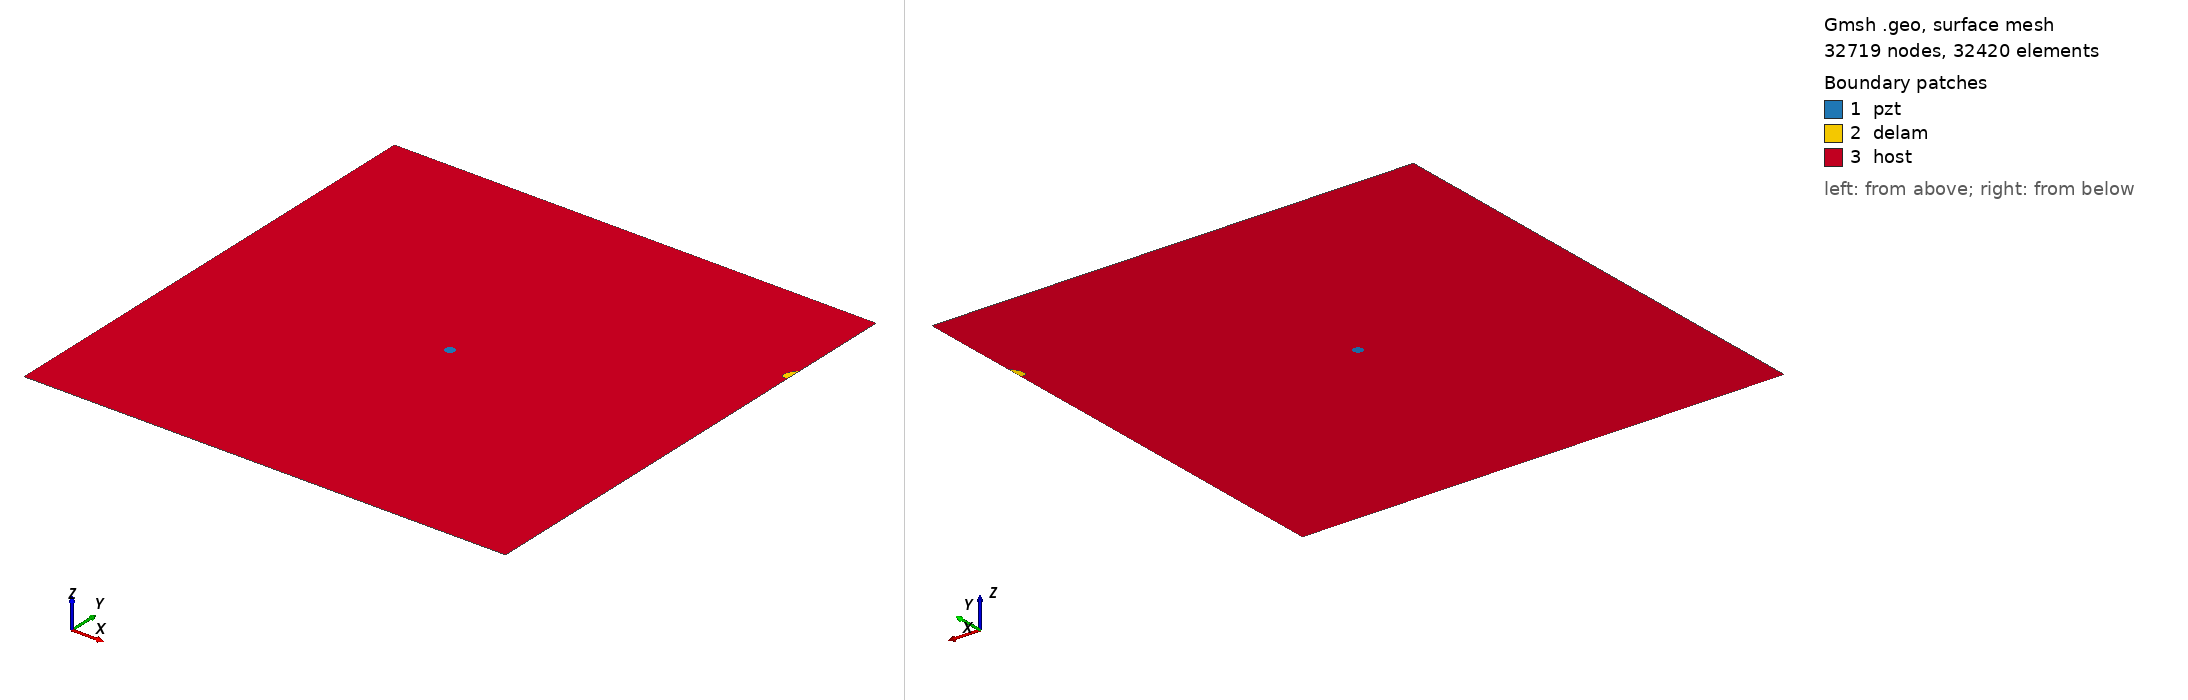

Gmsh geometry script, surface-meshed: 32719 nodes, 32420 surface elements. Boundary patches (legend numbers): 1 pzt, 2 delam, 3 host. Left view from above one corner, right view from below the opposite corner. Legend entries are the model's physical surfaces. The drawing asked Gmsh for element sizes between 1% and 20% of the model's largest extent; the script's own settings can give other sizes.

=== m2_269_delam1_position_no_80_a_10mm_b_5mm_angle_60.geo (drawn) ===
SetFactory("OpenCASCADE");
L=0.500000; 
W=0.500000; 
a=0.010000; 
b=0.005000; 
x=0.500000; 
y=0.388889; 
alpha=0.333333 *Pi; 
r=0.005000; 
xpzt=0.250000; 
ypzt=0.250000; 
//+
Point(1) = {0, 0, 0, 1.0};
//+
Point(2) = {L, 0, 0, 1.0};
//+
Point(3) = {L, W, 0, 1.0};
//+
Point(4) = {0, W, 0, 1.0};
//+
Line(1) = {1, 2};
//+
Line(2) = {2, 3};
//+
Line(3) = {3, 4};
//+
Line(4) = {4, 1};
//+
Circle(5) = {xpzt, ypzt, -0, r, 0, 2*Pi};
//+
Ellipse(6) = {x, y, -0, a, b, 0, 2*Pi};
//+
Rotate {{0, 0, 1}, {x, y, 0}, alpha} {
  Curve{6}; 
}
//+
BooleanDifference{ Curve{6}; Delete; }{ Curve{2}; }
//+
Delete {
  Curve{6}; 
}
//Delete {
//  Curve{8}; 
//}
//+
Delete {
  Curve{2}; 
}
//+
Line(9) = {7, 8};
//+
Line(10) = {2, 8};
//+
Line(11) = {7, 3};
//+
Curve Loop(1) = {5};
//+
Plane Surface(1) = {1};
//+
Curve Loop(2) = {9, 7};
//+
Plane Surface(2) = {2};
//+
Curve Loop(3) = {10, -7, 11, 3, 4, 1};
//+
Curve Loop(4) = {5};
//+
Plane Surface(3) = {3, 4};
//+
Point(9) = {xpzt, ypzt, 0, 1.0};
//+
Point{9} In Surface {1};// mesh node at centre of pzt
//+
Physical Surface("pzt") = {1};
//+
Physical Surface("delam") = {2};
//+
Physical Surface("host") = {3};

Mesh.Algorithm = 6; // Frontal
Mesh.CharacteristicLengthFactor = 0.070000;
Mesh.CharacteristicLengthMin = 0.001000;
Mesh.CharacteristicLengthMax = 0.200000;
Mesh.RecombineAll = 1; // Apply recombination algorithm
Mesh.SubdivisionAlgorithm = 1; // 1: all quadrangles
Mesh.Smoothing = 1;
